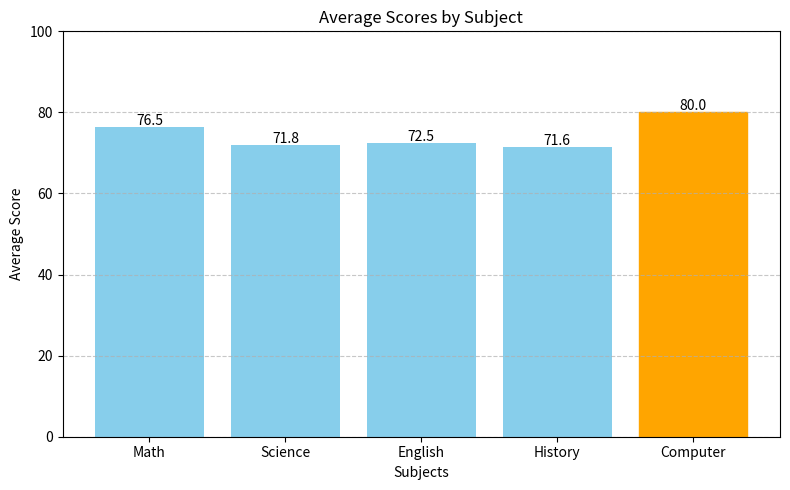

Here is the Python script that generated this plot:
import numpy as np
import matplotlib.pyplot as plt
subjects = ["Math", "Science", "English", "History", "Computer"]
np.random.seed(42)
student_scores = np.random.randint(50, 101, size=(32, 5))
average_scores = np.mean(student_scores, axis=0)
highest_avg_index = np.argmax(average_scores)
highest_avg_subject = subjects[highest_avg_index]
print("Average Scores by Subject:")
for subj, avg in zip(subjects, average_scores):
    print(f"{subj}: {avg:.2f}")
print(f"\nSubject with the highest average: {highest_avg_subject} ({average_scores[highest_avg_index]:.2f})")
plt.figure(figsize=(8, 5))
bars = plt.bar(subjects, average_scores, color='skyblue')
bars[highest_avg_index].set_color('orange')
for bar in bars:
    yval = bar.get_height()
    plt.text(bar.get_x() + bar.get_width()/2.0, yval + 0.5, f'{yval:.1f}', ha='center', fontsize=10)
plt.title("Average Scores by Subject")
plt.xlabel("Subjects")
plt.ylabel("Average Score")
plt.ylim(0, 100)
plt.grid(axis='y', linestyle='--', alpha=0.7)
plt.tight_layout()
plt.show()
